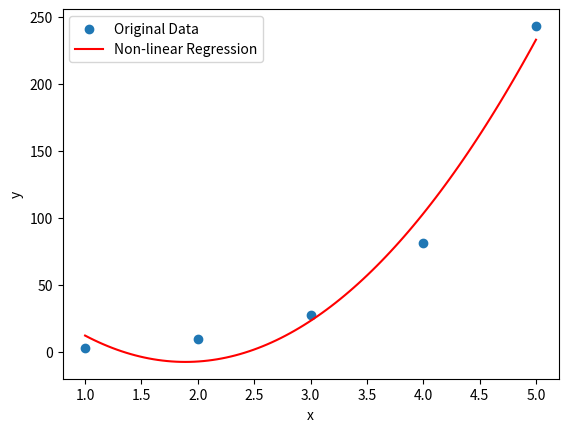

Python code for this plot:
import numpy as np
import matplotlib.pyplot as plt
from scipy.optimize import curve_fit

# Sample data
x = [1, 2, 3, 4, 5]  # List of independent variable values
y = [2.1, 4.2, 6.3, 8.4, 10.5]  # List of dependent variable values
y = [3, 9, 27, 81,243]  # List of dependent variable values

# Define the non-linear regression function
def nonlinear_func(x, a, b, c):

    return a * np.power(x, 2) + b * x + c

# Perform non-linear regression
popt, pcov = curve_fit(nonlinear_func, x, y)

# Generate predictions for new values of x
x_new = np.linspace(1, 5, 100)  # Generating 100 values between 1 and 5
y_pred = nonlinear_func(x_new, *popt)

# Visualize the results
plt.scatter(x, y, label='Original Data')
plt.plot(x_new, y_pred, label='Non-linear Regression', color='red')
plt.xlabel('x')
plt.ylabel('y')
plt.legend()
plt.show()
